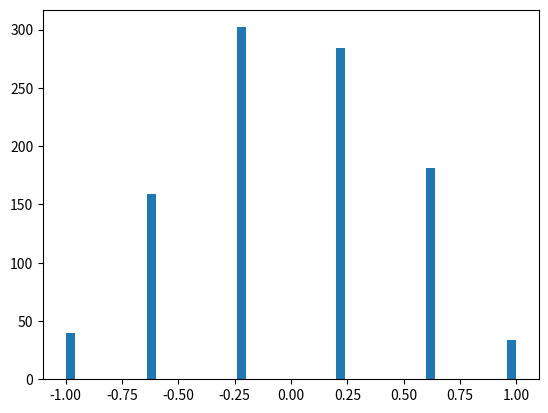
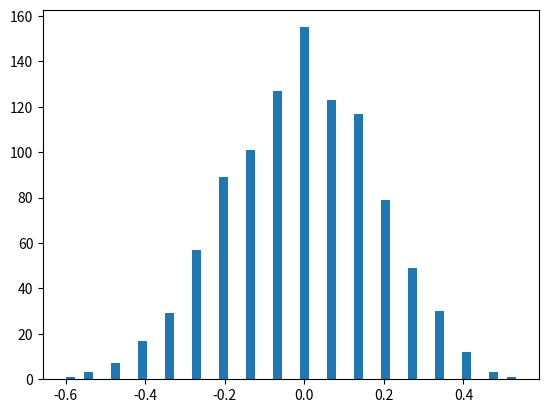
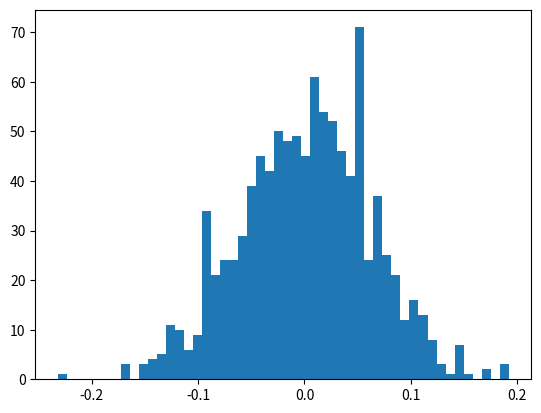

Reproduce these figures in Python, in order.
# In[2]:

import matplotlib.pyplot as plt
import numpy as np
from scipy.stats import bernoulli

def Zn(n, draws):
    Zarray = np.zeros(draws)
    for i in range(draws):
        p = 0.5
        x0 = bernoulli.rvs(p, size=n)
        x1 = np.array(x0)
        np.place(x1, x0==0, -1)
        Zarray[i] = (1/n)*np.sum(x1)
    return Zarray

Z = Zn(5, 1000)
plt.hist(Z, 50)
plt.figure()
Z = Zn(30, 1000)
plt.hist(Z, 50)
plt.figure()
Z = Zn(250, 1000)
plt.hist(Z, 50)
plt.show()
